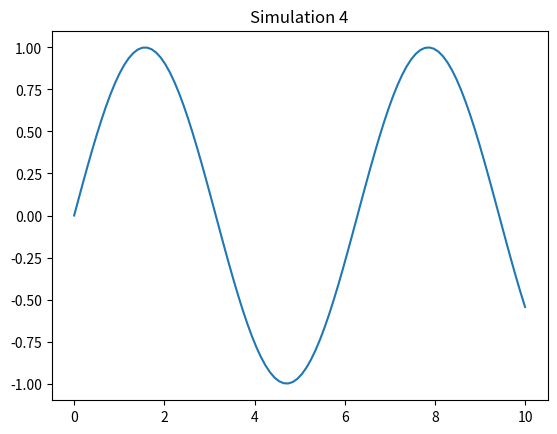

Here is the Python script that generated this plot:
%matplotlib inline
import numpy as np
import matplotlib.pyplot as plt

def sim_4():
    x = np.linspace(0, 10, 100)
    y = np.sin(x)
    plt.plot(x, y)
    plt.title('Simulation 4')
    plt.show()

if __name__ == '__main__':
    sim_4()
